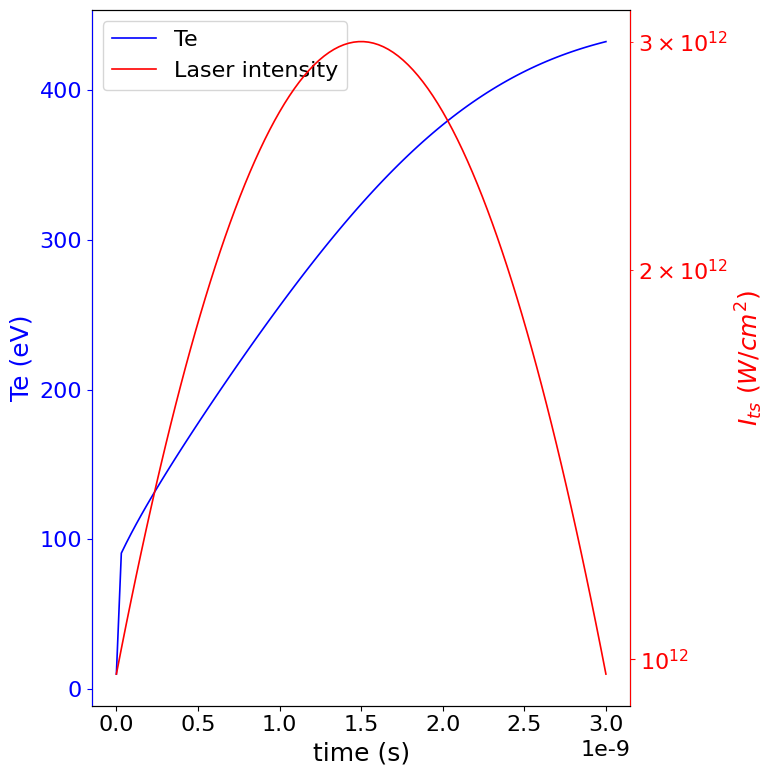

Here is the Python script that generated this plot: (Note: this script raises an exception after producing the figure.)
#!/usr/bin/env python
# coding: utf-8

# In[24]:


import numpy as np
import matplotlib.pyplot as plt


# In[25]:


## Estimate of the electron temperature evolution

## for low temperature and low density experiment (Te < 300 eV, ne/nc = 1e-2)
## neglecting the electron thermal diffusion
## accounting only for the inverse Bremsstrahlung laser absorption

## (3/2) n_e dT_e / dt = \nu_B I_0 / qe

## n_e:   number density of electron [cm^-3]
## T_e0:  you need an initial value for T_e [eV]
## \nu_B: bremsstrahlung laser absorption coefficient [cm^-1]
## I_0:   laser intensity, usually assume a Gaussian time profile [W/cm^2]
## qe:    elementry charge, [eV = J / 1.6e-19]


# In[33]:


## for TS, we use 1ns, 15J, 200um (in plasma) in 2w:
## 22/03/2022: in the LMPI project, the heating laser is 30 J, 1 ns, in 1w;
## but with square spot 2x0.3 mm^2
E_ts   = 30.0  # J
tau_ts = 1e-9  # s [?]
# d_ts   = 200e-4 # cm
# S_ts   = np.pi * (d_ts/2.)**2 # cm^2
S_ts   = 2e-3 * 0.3e-3 * 1e4
# I_ts   = E_ts / tau_ts / S_ts # W/cm2
I_ts   = 3.0e12          # W/cm2,  Here I just took the parameter in the paper
print('Laser intensity for TS = {:.2e} W/cm2'.format(I_ts))


# In[52]:


# constants in CGS
c    = 3e10              # cm/s, light speed
qe   = 4.8e-10           # elementary charge
hbar = 1.0e-27           # Planck constant
me   = 9.1e-28           # electron mass, g

lmd_ts = 1.053*1e-4 # cm, 1 omega laser (1 um)
omg_ts = 1.*np.pi*c/lmd_ts
print('Laser angular frequency for TS = {:.2e} rad/s'.format(omg_ts))

Te = [10.]               # initial temperature
Z0 = 1.                  # material
fwhm = 1.0e-9 * 1        # equals to tau_ts above
ne = 2e-2*1.1e21         # cm^-3

order = 2.            # order of gaussian profile
t_end = 3.0e-9        # estimation time
center = t_end / 2.0  # center of gaussian profile

omg_pe  = 5.64e4 * ne**0.5
print('plasma electron angular frequency = {:.2e} rad/s'.format(omg_pe))


# create the array for time evolution
num = 100
time = np.linspace(0,t_end,num)
d_time = time[1] - time[0]


# Gaussian profile for the Laser time-evolution
def tgaussian(fwhm,order,center):
    import numpy as np
    sigma = 2.0 * fwhm**order
    return np.exp(-(time-center)**order / sigma)

# Inverse bremsstrahlung absorption coefficient for radiation of angular frequency 𝜔:
# Considered the temperature dependence
def nu_B(temp):
    import numpy as np
    vte  = 4.19e7 * temp**0.5              # cm/s
    V_d1 = hbar/np.sqrt(me*temp*1.6e-12)   # cm, erg s / (g erg)^(1/2), erg -> g cm^2 s^-2, Note here eV -> erg by a factor of 1.6e-12
    V_d2 = Z0*qe**2 / (temp*1.6e-12)       # cm, qe -> m^1/2 l^3/2 / t, 
    V    = np.maximum(omg_ts,omg_pe) * np.maximum(V_d1, V_d2)   # cm/s, from NRL (2019) P58 Eq.32
    return 3.1e-7 * Z0 * ne**2 * np.log(vte/V) * temp**(-1.5) * omg_ts**-2. * (1.-omg_pe**2/omg_ts**2)**(-0.5)   # cm^-1, how to get cm^-1 from this equation????



I_laser = I_ts*tgaussian(fwhm,order,center)

nuB = np.zeros(num)
# here's the integration, a typo in the formula (2 or e)?
for t in range(num): 
    dt = (nu_B(Te[t])*I_laser[t]/1.5/ne)/1.6e-19 * d_time
    Te.append(Te[t]+dt)
    nuB[t] = nu_B(Te[t])
    # print(r'$\nu_B$ = {:.4e}'.format(nu_B(Te[t])))
    # print('at Te = {:.1e} eV'.format(Te[t]))


# In[53]:


import matplotlib as mpl
import matplotlib.pyplot as plt
plt.rc('text', usetex=False)
mpl.rcParams['font.family'] = 'Arial'
mpl.rcParams['axes.labelsize'] = 18
mpl.rcParams['legend.fontsize'] = 16#20
# mpl.rcParams['legend.fontname'] = 'Comic Sans MS'
mpl.rcParams['xtick.labelsize'] = 16
mpl.rcParams['ytick.labelsize'] = 16
mpl.rcParams['lines.linewidth'] = 1.2

width  = 3.14*2.5 # single column, 8cm
height = width
fig, ax1 = plt.subplots()
ax2 = ax1.twinx()

p1, = ax1.plot(time,Te[:-1],'-b',label='Te')
p2, = ax2.semilogy(time,I_laser,'-r',label='Laser intensity')

lines = [p1, p2]
ax1.legend(lines, [l.get_label() for l in lines])
ax1.yaxis.label.set_color(p1.get_color())
ax2.yaxis.label.set_color(p2.get_color())

# ax1.spines["left"].set_edgecolor(p1.get_color())
ax2.spines["right"].set_edgecolor(p2.get_color())
ax2.spines["left"].set_edgecolor(p1.get_color())

ax1.set_xlabel('time (s)')
ax1.set_ylabel('Te (eV)')
ax2.set_ylabel(r'$I_{ts} \ (W/cm^2)$')

ax1.tick_params(axis='y', colors=p1.get_color())
ax2.tick_params(axis='y', which='both', colors=p2.get_color())
# fig.legend(loc="upper left", bbox_to_anchor=(0,1), bbox_transform=ax1.transAxes)
fig.set_size_inches(width, height)
fig.tight_layout()


# In[180]:


fig.savefig('/Users/<user>/Desktop/'+'TS_heating_estimation'+'.pdf',bbox_inches='tight',dpi=300)


# In[ ]:





# In[47]:


Z0   = 2
qe   = 4.8e-10         # CGS
hbar = 1.0e-27         # Planck constant
me   = 9.1e-28         # electron mass, g

temp = np.linspace(10,500,1000)
V_d1 = hbar/np.sqrt(me*temp*1.6e-12)   # cm, erg s / (g erg)^(1/2), erg -> g cm^2 s^-2, Note here eV -> erg by a factor of 1.6e-12
V_d2 = Z0*qe**2 / (temp*1.6e-12)       # cm, qe -> m^1/2 l^3/2 / t, 
plt.plot(temp, V_d2, '-r', label='Ze^2/kT')
plt.plot(temp, V_d1, '-b', label='hbar/(mkT)')
plt.xlabel('temperature [eV]')
plt.legend()
plt.grid()
plt.show()


# In[51]:


plt.plot(temp, nu_B(temp))
plt.xlabel('temp [eV]')
plt.ylabel('nu_B [cm^-1 ?]')


# In[5]:


qe   = 4.8e-10         # CGS
hbar = 1.0e-27         # Planck constant
me   = 9.1e-28         # electron mass, g

ne   = 1e-2*1.0e21     # cm^-3,  in our case, 1e18
Te0  = 10              # eV,     in our case, ?
tau  = 600e-12         # s,      in our case, ?
I0   = 3.8e13          # W/cm2,  in our case, ?
Z0   = 1.0             # Hydrogen
# nu_B calculated separately below according to other parameters
c   = 3e10            # cm/s

omg_pe  = 5.64e4 * ne**0.5
print('plasma electron angular frequency = {:.2e} rad/s'.format(omg_pe))


# In[136]:


## for \nu_B, in NRL:
# Te   = np.linspace(Te0,300,100)
Te0 = 100.
vte  = 4.19e7 * Te0**0.5   # cm/s
V    = np.maximum(omg_ts,omg_pe) * (hbar/np.sqrt(me*Te0))
nu_B = 3.1e-7 * Z0 * ne**2 * np.log(vte/V) * Te0**(-1.5) * omg_ts**-2. * (1.-omg_pe**2/omg_ts**2)**(-0.5)   # cm^-1
print(
'Inverse bremsstrahlung absorption coefficient \n \
for radiation of angular frequency {:.2e} rad/s \n \
at initial temperature Te0 = {:.1f} eV is {:.2e} cm^-1'.format(omg_ts,Te0, nu_B)
)


# In[ ]:




